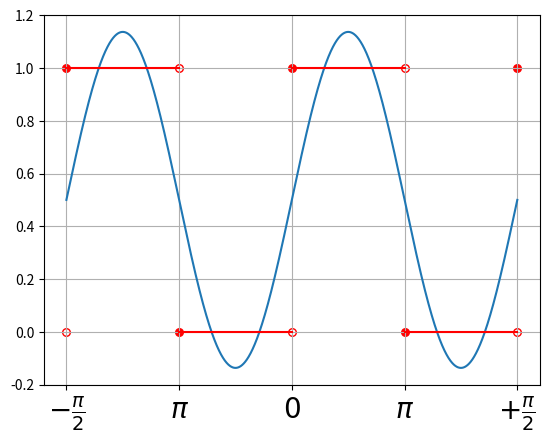

This figure's Python source:
########################FOURIER PARTIAL SUMS########################
#		 	-Created by Felipe Novais & Estela Mello-              #
#		-Dedicated to Renato Cantao great guy and teacher-         #
#                                                                  #
#		How to: call the fourier.py with summation n-index         #
#		example:	                                               #
#				$python fourier.py 5			                   #
#				will result the 5 first terms                      #
####################################################################

#IMPORTS
import sys
import matplotlib.pyplot as plt
from numpy import pi, sin, cos, arange

#VARIABLES
#Fourier partial sums
x = arange(-2 * pi, 2 * pi, 0.0001)
y = (0.5)
#Step function f(x)
y2 = [1, 0, 1, 0, 1]
x2 = [-2 * pi, -pi, 0, pi, 2 * pi]
y3 = [0, 1, 0, 1, 0]

#DEFINING THE PLOT AREA
fig = plt.figure()
ax  = fig.add_subplot(111)
x_label = [r"$-\frac{\pi}{2}$", r"${\pi}$", r"$0$", r"${\pi}$",   r"$+\frac{\pi}{2}$"]
ax.set_xticks([-2*pi, -pi, 0, pi, 2*pi])
ax.set_xticklabels(x_label, fontsize=20)

#PROCESSING THE SUMMATION
if len(sys.argv) < 2:
	j = 2
else:
	j = int(sys.argv[1]) + 1
for i in range(1, j):
	if(i % 2):
		y += (2/(pi*i))*sin(i*x)

#PLOTING
ax.plot(x, y) #Fourier terms
ax.step([-2 * pi, -pi],[1, 1],'r', [-pi, 0],[0, 0],'r', [0, pi],[1, 1],'r', [pi, 2 * pi],[0, 0], 'r') #f(x)
ax.scatter(x2, y2, s = 30, c = 'r') #f(x) left boundaries
ax.scatter(x2, y3, s = 30, c = 'w', edgecolors ='r') #f(x) right boundaries

#SHOWING
plt.grid()
plt.show()
